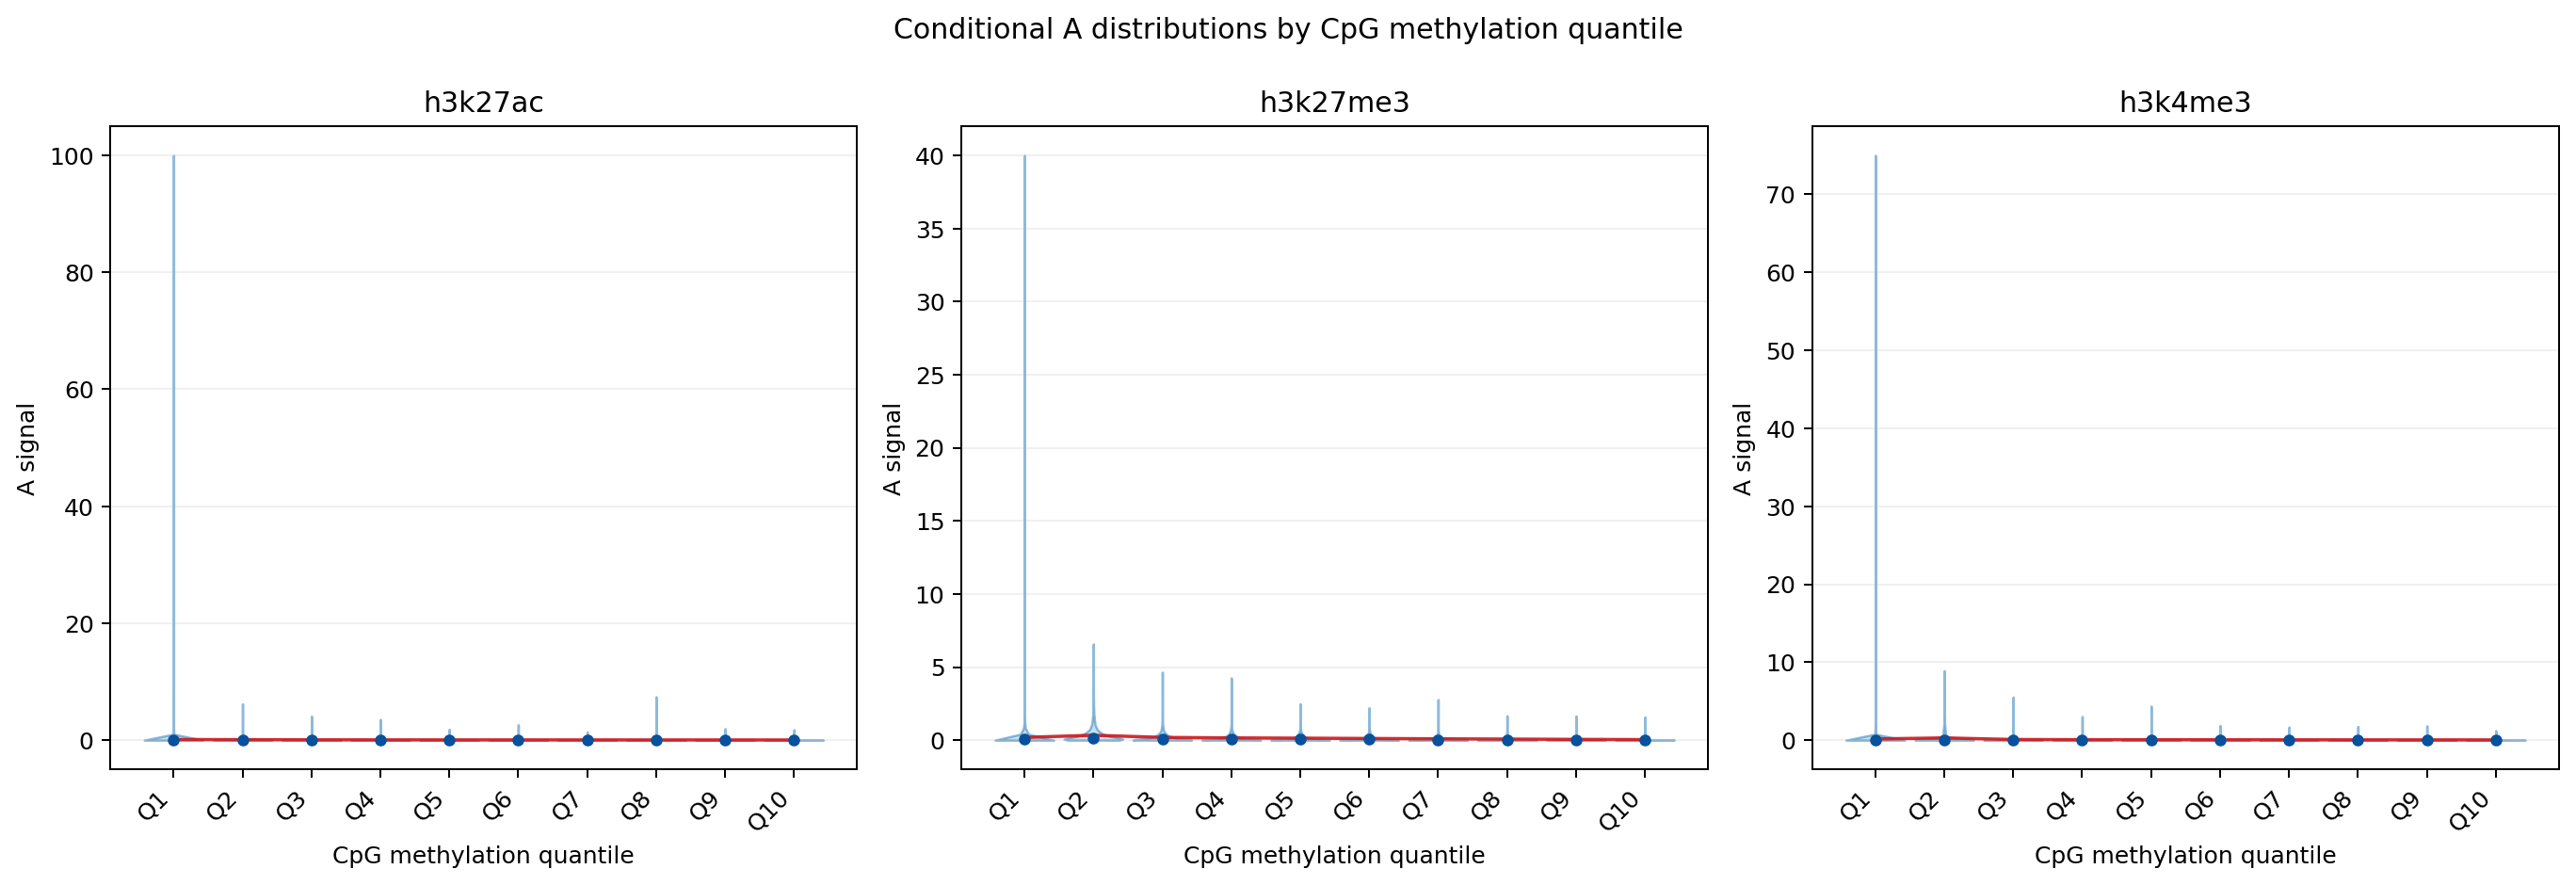

Values plotted in this chart, from the file beside it:
sample	c_quantile	n	mean	q25	median	q75
h3k27ac	1	11998	0.1068	0.0	0.0	0.07123
h3k27ac	2	11910	0.08323	0.0	0.0	0.07077
h3k27ac	3	12088	0.05525	0.0	0.0	0.05399
h3k27ac	4	12004	0.04733	0.0	0.0	0.0492
h3k27ac	5	11712	0.03966	0.0	0.0	0.04344
h3k27ac	6	12076	0.03983	0.0	0.0	0.04418
h3k27ac	7	12207	0.03694	0.0	0.0	0.04143
h3k27ac	8	11978	0.03545	0.0	0.0	0.03662
h3k27ac	9	11849	0.0327	0.0	0.0	0.0348
h3k27ac	10	12178	0.02881	0.0	0.0	0.02842
h3k27me3	1	20704	0.1856	0.0	0.0738	0.2348
h3k27me3	2	3268	0.3354	0.03866	0.16	0.4283
h3k27me3	3	11683	0.1874	0.0	0.09084	0.251
h3k27me3	4	12144	0.1525	0.0	0.06857	0.2095
h3k27me3	5	12201	0.1355	0.0	0.05495	0.1874
h3k27me3	6	12000	0.1132	0.0	0.0424	0.1544
h3k27me3	7	11998	0.09119	0.0	0.02638	0.1228
h3k27me3	8	12001	0.07319	0.0	0.0	0.09415
h3k27me3	9	12001	0.05224	0.0	0.0	0.0595
h3k27me3	10	12000	0.03584	0.0	0.0	0.03957
h3k4me3	1	19922	0.1515	0.0	0.0	0.0923
h3k4me3	2	4077	0.2857	0.0	0.03578	0.1733
h3k4me3	3	11548	0.08233	0.0	0.0	0.08334
h3k4me3	4	12453	0.05763	0.0	0.0	0.06786
h3k4me3	5	11997	0.05301	0.0	0.0	0.06188
h3k4me3	6	12003	0.04657	0.0	0.0	0.05558
h3k4me3	7	11999	0.04024	0.0	0.0	0.04717
h3k4me3	8	11975	0.03624	0.0	0.0	0.04347
h3k4me3	9	12026	0.03255	0.0	0.0	0.04027
h3k4me3	10	12000	0.02974	0.0	0.0	0.03595
